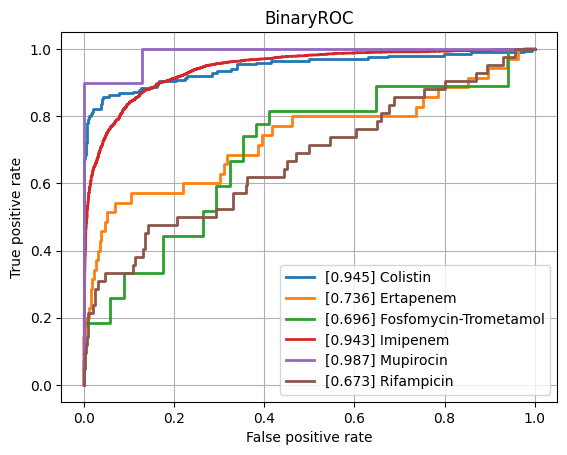

Source data for this figure (header and first rows):
class, ROCAUC, n_positives, n_negatives
Amikacin, 0.7581, 114, 805
Amoxicillin-Clavulanic acid, 0.821, 1516, 1085
Ampicillin, 0.8672, 2827, 601
Ampicillin-Amoxicillin, 0.8866, 1209, 42
Cefazolin, 0.8641, 116, 58
Cefepime, 0.8321, 987, 1757
Cefpodoxime, 0.8038, 44, 30
Ceftazidime, 0.8156, 1320, 1941
Ceftriaxone, 0.8058, 1193, 1694
Cefuroxime, 0.8959, 878, 129
Ciprofloxacin, 0.8079, 2433, 3498
Clindamycin, 0.8672, 1357, 491
Colistin, 0.9452, 196, 446
Cotrimoxazole, 0.8218, 3092, 3641
Ertapenem, 0.7361, 35, 861
Erythromycin, 0.861, 1203, 341
Fosfomycin, 0.7971, 389, 755
Fosfomycin-Trometamol, 0.6961, 27, 34
Fusidic acid, 0.7825, 128, 141
Gentamicin, 0.9082, 3137, 1794
Imipenem, 0.9427, 2793, 3115
Levofloxacin, 0.8417, 613, 675
Meropenem, 0.8806, 795, 3153
Mupirocin, 0.9872, 10, 39
Nitrofurantoin, 0.7908, 36, 186
Norfloxacin, 0.7708, 27, 85
Oxacillin, 0.8214, 424, 282
Penicillin, 0.8909, 457, 43
Piperacillin-Tazobactam, 0.8147, 2058, 2514
Rifampicin, 0.673, 42, 776
Teicoplanin, 0.753, 9, 130
Tetracycline, 0.7819, 312, 447
Tobramycin, 0.7714, 140, 531
Vancomycin, 0.9304, 192, 2107
micro, 0.8829, , 
macro, 0.8301, , 
